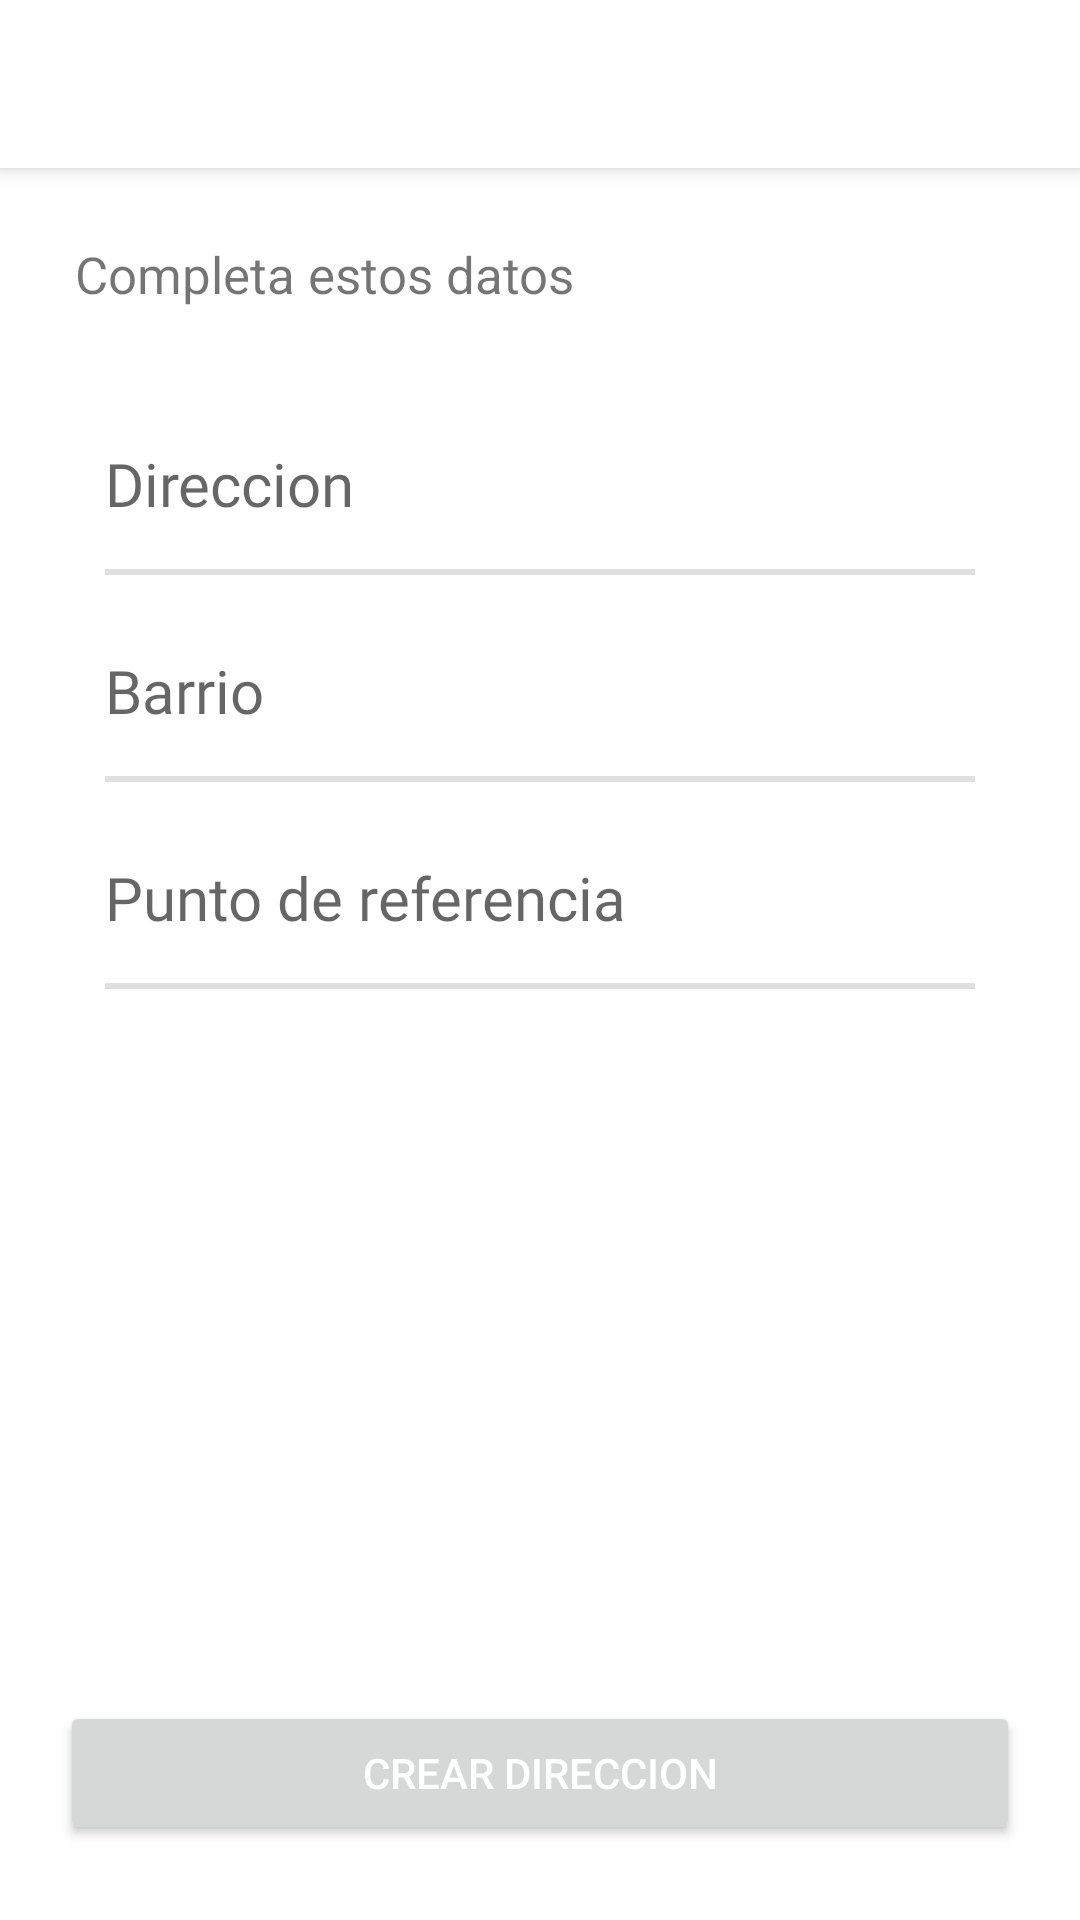

The Android layout XML behind this screen, and the referenced resources:
<!-- AndroidManifest.xml: application theme Theme.DeliveryKotlinUdemy -->
<!-- res/layout/activity_client_address_create.xml -->
<?xml version="1.0" encoding="utf-8"?>
<androidx.coordinatorlayout.widget.CoordinatorLayout
    xmlns:android="http://schemas.android.com/apk/res/android"
    xmlns:app="http://schemas.android.com/apk/res-auto"
    xmlns:tools="http://schemas.android.com/tools"
    android:layout_width="match_parent"
    android:layout_height="match_parent"
    tools:context=".activities.client.address.create.ClientAddressCreateActivity">

    <include layout="@layout/action_bar" />

    <LinearLayout
        android:layout_width="match_parent"
        android:layout_height="match_parent"
        android:orientation="vertical"
        android:layout_marginTop="55dp">

        <TextView
            android:layout_width="match_parent"
            android:layout_height="wrap_content"
            android:text="Completa estos datos"
            android:textSize="17sp"
            android:layout_marginRight="25dp"
            android:layout_marginLeft="25dp"
            android:layout_marginTop="25dp"/>

        <EditText
            android:id="@+id/edittext_address"
            android:layout_width="match_parent"
            android:layout_height="wrap_content"
            style="@style/EditTextGeneral"
            android:hint="Direccion"
            android:layout_marginTop="30dp"
            android:padding="15dp"
            android:inputType="text" />

        <View
            android:layout_width="match_parent"
            android:layout_height="2dp"
            android:layout_marginStart="35dp"
            android:layout_marginEnd="35dp"
            android:background="#DFDFDF"
            tools:ignore="TouchTargetSizeCheck,SpeakableTextPresentCheck" />

        <EditText
            android:id="@+id/edittext_neighborhood"
            android:layout_width="match_parent"
            android:layout_height="wrap_content"
            style="@style/EditTextGeneral"
            android:hint="Barrio"
            android:layout_marginTop="10dp"
            android:inputType="text" />

        <View
            android:layout_width="match_parent"
            android:layout_height="2dp"
            android:layout_marginStart="35dp"
            android:layout_marginEnd="35dp"
            android:background="#DFDFDF"
            tools:ignore="TouchTargetSizeCheck,SpeakableTextPresentCheck" />

        <EditText
            android:id="@+id/edittext_ref_point"
            android:layout_width="match_parent"
            android:layout_height="wrap_content"
            style="@style/EditTextGeneral"
            android:hint="Punto de referencia"
            android:layout_marginTop="10dp"
            android:inputType="text"
            android:focusable="false"
            android:clickable="true"
            android:cursorVisible="false"/>

        <View
            android:layout_width="match_parent"
            android:layout_height="2dp"
            android:layout_marginStart="35dp"
            android:layout_marginEnd="35dp"
            android:background="#DFDFDF"
            tools:ignore="TouchTargetSizeCheck,SpeakableTextPresentCheck" />

    </LinearLayout>

    <Button
        android:id="@+id/btn_create_address"
        android:layout_width="match_parent"
        android:layout_height="wrap_content"
        android:text="Crear direccion"
        android:layout_marginLeft="20dp"
        android:layout_gravity="bottom"
        android:layout_marginRight="20dp"
        android:layout_marginBottom="25dp"
        android:padding="10dp"
        android:textColor="@color/white" />

</androidx.coordinatorlayout.widget.CoordinatorLayout>
<!-- res/layout/action_bar.xml (included above) -->
<?xml version="1.0" encoding="utf-8"?>
<com.google.android.material.appbar.AppBarLayout
    xmlns:android="http://schemas.android.com/apk/res/android"
    android:layout_width="match_parent"
    android:layout_height="wrap_content">

    <androidx.appcompat.widget.Toolbar
        android:id="@+id/toolbar"
        android:layout_width="match_parent"
        android:layout_height="wrap_content"
        android:background="@color/white" />

</com.google.android.material.appbar.AppBarLayout>
<!-- resources referenced by this layout -->
<resources>
  <color name="white">#FFFFFFFF</color>
  <style name="EditTextGeneral" parent="android:Widget.Holo.Light.EditText">
          <item name="android:textSize">20sp</item>
          <item name="android:padding">15dp</item>
          <item name="android:fontFamily">@font/cairo_light</item>
          <item name="android:background">@color/white</item>
          <item name="android:layout_marginEnd">20dp</item>
          <item name="android:layout_marginStart">20dp</item>
      </style>
  <style name="Theme.DeliveryKotlinUdemy" parent="Theme.MaterialComponents.DayNight.NoActionBar">
          
          <item name="colorPrimary">@color/green</item>
          <item name="colorPrimaryVariant">@color/green_accent</item>
          <item name="colorOnPrimary">@color/white</item>
          
          <item name="colorSecondary">@color/gray_light</item>
          <item name="colorSecondaryVariant">@color/gray</item>
          <item name="colorOnSecondary">@color/black</item>
          
          <item name="android:statusBarColor" tools:targetApi="l">?attr/colorPrimaryVariant</item>
          
      </style>
  <color name="green">#06CF67</color>
  <color name="green_accent">#0CA355</color>
  <color name="gray_light">#F5F5F5</color>
  <color name="gray">#e0e0e0</color>
  <color name="black">#FF000000</color>
</resources>
